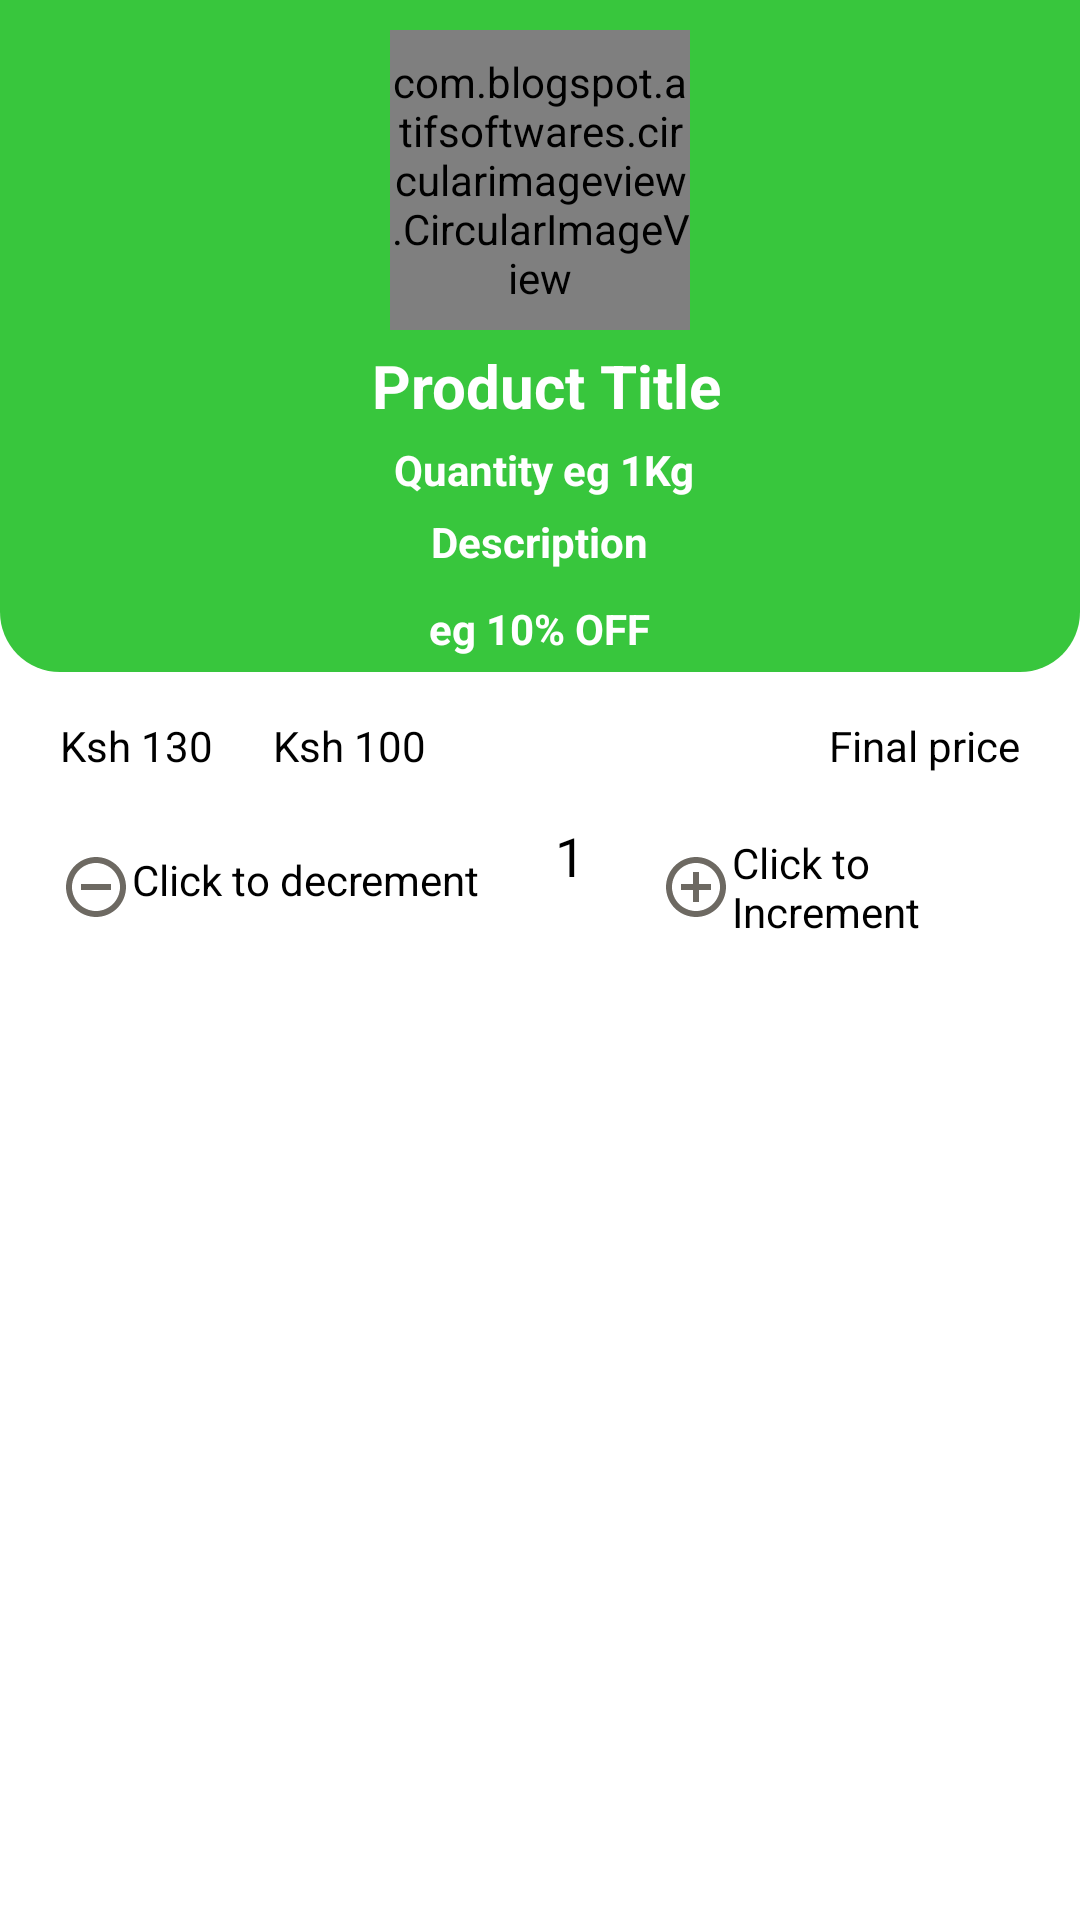

Here is an Android app screen rendered from its layout file. Give the layout XML and the strings, colors and styles it references.
<!-- AndroidManifest.xml: application theme Theme.MyGrocery.NoActionBar -->
<!-- res/layout/dialog_quantity.xml -->
<?xml version="1.0" encoding="utf-8"?>
<LinearLayout xmlns:android="http://schemas.android.com/apk/res/android"
    android:layout_width="match_parent"
    android:layout_height="wrap_content"
    android:background="@color/white"
    android:orientation="vertical">

    <RelativeLayout
        android:id="@+id/rl1"
        android:layout_width="match_parent"
        android:layout_height="wrap_content"
        android:background="@drawable/shape_rect01">

        <com.blogspot.atifsoftwares.circularimageview.CircularImageView
            android:id="@+id/productIvPQ"
            android:src="@drawable/ic_shopping_cart_gray"
            android:layout_width="100dp"
            android:layout_height="100dp"
            android:layout_centerHorizontal="true"
            android:layout_marginTop="10dp"
            />

        <TextView
            android:id="@+id/titleTvPQ"
            android:layout_width="wrap_content"
            android:layout_height="wrap_content"
            android:text=" Product Title"
            android:layout_marginTop="5dp"
            android:layout_centerHorizontal="true"
            android:textColor="@color/white"
            android:textStyle="bold"
            android:textSize="20sp"
            android:layout_below="@id/productIvPQ"

            />

        <TextView
            android:id="@+id/pQuantityTvPQ"
            android:layout_width="wrap_content"
            android:layout_height="wrap_content"
            android:text=" Quantity eg 1Kg"
            android:layout_marginTop="5dp"
            android:layout_centerHorizontal="true"
            android:textColor="@color/white"
            android:textStyle="bold"
            android:layout_below="@id/titleTvPQ"

            />


        <TextView
            android:id="@+id/descriptionTvPQ"
            android:layout_width="wrap_content"
            android:layout_height="wrap_content"
            android:text="Description"
            android:layout_marginTop="5dp"
            android:layout_centerHorizontal="true"
            android:textColor="@color/white"
            android:textStyle="bold"
            android:layout_below="@id/pQuantityTvPQ"

            />


        <TextView
            android:id="@+id/discountNoteTvPQ"
            android:layout_width="wrap_content"
            android:layout_height="wrap_content"
            android:text="eg 10% OFF"
            android:layout_marginTop="5dp"
            android:layout_centerHorizontal="true"
            android:textColor="@color/white"
            android:textStyle="bold"
            android:padding="5dp"
            android:layout_below="@id/descriptionTvPQ"

            />

    </RelativeLayout>

    <RelativeLayout
        android:layout_width="match_parent"
        android:layout_height="wrap_content"
        android:layout_marginStart="10dp"
        android:layout_marginEnd="10dp"
        >

        <TextView
            android:id="@+id/originalPriceTvPQ"
            android:layout_width="wrap_content"
            android:layout_height="wrap_content"
            android:text="Ksh 130"
            android:layout_marginTop="5dp"
            android:textColor="@color/black"
            android:padding="10dp"
            android:textAlignment="textStart"
            android:gravity="start"
            />

        <TextView
            android:id="@+id/discountedPriceTvPQ"
            android:layout_width="wrap_content"
            android:layout_height="wrap_content"
            android:text="Ksh 100"
            android:layout_marginTop="5dp"
            android:textColor="@color/black"
            android:padding="10dp"
            android:layout_toEndOf="@id/originalPriceTvPQ"
            android:layout_toRightOf="@id/originalPriceTvPQ"
            android:textAlignment="textStart"
            android:gravity="start"
            />


        <TextView
            android:id="@+id/finalPriceTvPQ"
            android:layout_width="wrap_content"
            android:layout_height="wrap_content"
            android:text="Final price"
            android:layout_marginTop="5dp"
            android:textColor="@color/black"
            android:padding="10dp"
            android:gravity="start"
            android:layout_alignParentEnd="true"
            android:layout_alignParentRight="true" />

    </RelativeLayout>

    <LinearLayout
        android:layout_width="match_parent"
        android:layout_height="wrap_content"
        android:orientation="horizontal"
        android:gravity="center"
        android:layout_marginStart="10dp"
        android:layout_marginEnd="10dp">

        <TextView
            android:id="@+id/decrementTvQD"
            android:layout_width="wrap_content"
            android:layout_height="wrap_content"
            android:layout_gravity="center_vertical"
            android:layout_marginRight="10dp"
            android:text="Click to decrement"
            android:padding="10dp"
            android:textColor="@color/black"
            android:background="@drawable/shape_rect02"
            android:drawableStart="@drawable/ic_remove_gray"
            android:drawableLeft="@drawable/ic_remove_gray" />

        <TextView
            android:id="@+id/quantityTvQD"
            android:layout_width="wrap_content"
            android:layout_height="match_parent"
            android:text="1"
            android:padding="5dp"
            android:background="@drawable/shape_rect02"
            android:textColor="@color/black"
            android:textSize="18sp"/>


        <TextView
            android:id="@+id/incrementTvQD"
            android:layout_width="wrap_content"
            android:layout_height="wrap_content"
            android:layout_gravity="center_vertical"
            android:background="@drawable/shape_rect02"
            android:layout_marginLeft="10dp"
            android:text="Click to Increment"
            android:padding="10dp"
            android:textColor="@color/black"
            android:drawableStart="@drawable/ic_add_gray"
            android:drawableLeft="@drawable/ic_add_gray" />


    </LinearLayout>

    <Button
        android:id="@+id/continueBtnBQ"
        android:layout_width="match_parent"
        android:layout_height="wrap_content"
        android:layout_marginTop="20dp"
        android:background="@drawable/shape_rect02"
        android:text="Add To Cart"
        android:layout_margin="30dp"
        android:textColor="@color/white"
        android:maxWidth="120dp"
        android:textAllCaps="false"/>




</LinearLayout>
<!-- resources referenced by this layout -->
<resources>
  <color name="black">#FF000000</color>
  <color name="white">#FFFFFFFF</color>
  <!-- drawable ic_add_gray (drawable) -->
  <vector android:height="24dp" android:tint="#6D6962"
      android:viewportHeight="24" android:viewportWidth="24"
      android:width="24dp" xmlns:android="http://schemas.android.com/apk/res/android">
      <path android:fillColor="@android:color/white" android:pathData="M13,7h-2v4L7,11v2h4v4h2v-4h4v-2h-4L13,7zM12,2C6.48,2 2,6.48 2,12s4.48,10 10,10 10,-4.48 10,-10S17.52,2 12,2zM12,20c-4.41,0 -8,-3.59 -8,-8s3.59,-8 8,-8 8,3.59 8,8 -3.59,8 -8,8z"/>
  </vector>
  <!-- drawable ic_remove_gray (drawable) -->
  <vector android:height="24dp" android:tint="#6D6962"
      android:viewportHeight="24" android:viewportWidth="24"
      android:width="24dp" xmlns:android="http://schemas.android.com/apk/res/android">
      <path android:fillColor="@android:color/white" android:pathData="M7,11v2h10v-2L7,11zM12,2C6.48,2 2,6.48 2,12s4.48,10 10,10 10,-4.48 10,-10S17.52,2 12,2zM12,20c-4.41,0 -8,-3.59 -8,-8s3.59,-8 8,-8 8,3.59 8,8 -3.59,8 -8,8z"/>
  </vector>
  <!-- drawable ic_shopping_cart_gray (drawable) -->
  <vector android:height="24dp" android:tint="#ACAC9F"
      android:viewportHeight="24" android:viewportWidth="24"
      android:width="24dp" xmlns:android="http://schemas.android.com/apk/res/android">
      <path android:fillColor="@android:color/white" android:pathData="M7,18c-1.1,0 -1.99,0.9 -1.99,2S5.9,22 7,22s2,-0.9 2,-2 -0.9,-2 -2,-2zM1,2v2h2l3.6,7.59 -1.35,2.45c-0.16,0.28 -0.25,0.61 -0.25,0.96 0,1.1 0.9,2 2,2h12v-2L7.42,15c-0.14,0 -0.25,-0.11 -0.25,-0.25l0.03,-0.12 0.9,-1.63h7.45c0.75,0 1.41,-0.41 1.75,-1.03l3.58,-6.49c0.08,-0.14 0.12,-0.31 0.12,-0.48 0,-0.55 -0.45,-1 -1,-1L5.21,4l-0.94,-2L1,2zM17,18c-1.1,0 -1.99,0.9 -1.99,2s0.89,2 1.99,2 2,-0.9 2,-2 -0.9,-2 -2,-2z"/>
  </vector>
  <!-- drawable shape_rect01 (drawable) -->
  <?xml version="1.0" encoding="utf-8"?>
  <shape xmlns:android="http://schemas.android.com/apk/res/android"
      android:shape="rectangle">
  
      <solid android:color="#38C63D"/>
  
      <corners android:bottomLeftRadius="20dp"
          android:bottomRightRadius="20dp"/>
  
  
  
  </shape>
  <style name="Theme.MyGrocery.NoActionBar" parent="Theme.MaterialComponents.DayNight.NoActionBar">
          <item name="windowActionBar">false</item>
          <item name="windowNoTitle">true</item>
  
      </style>
</resources>
